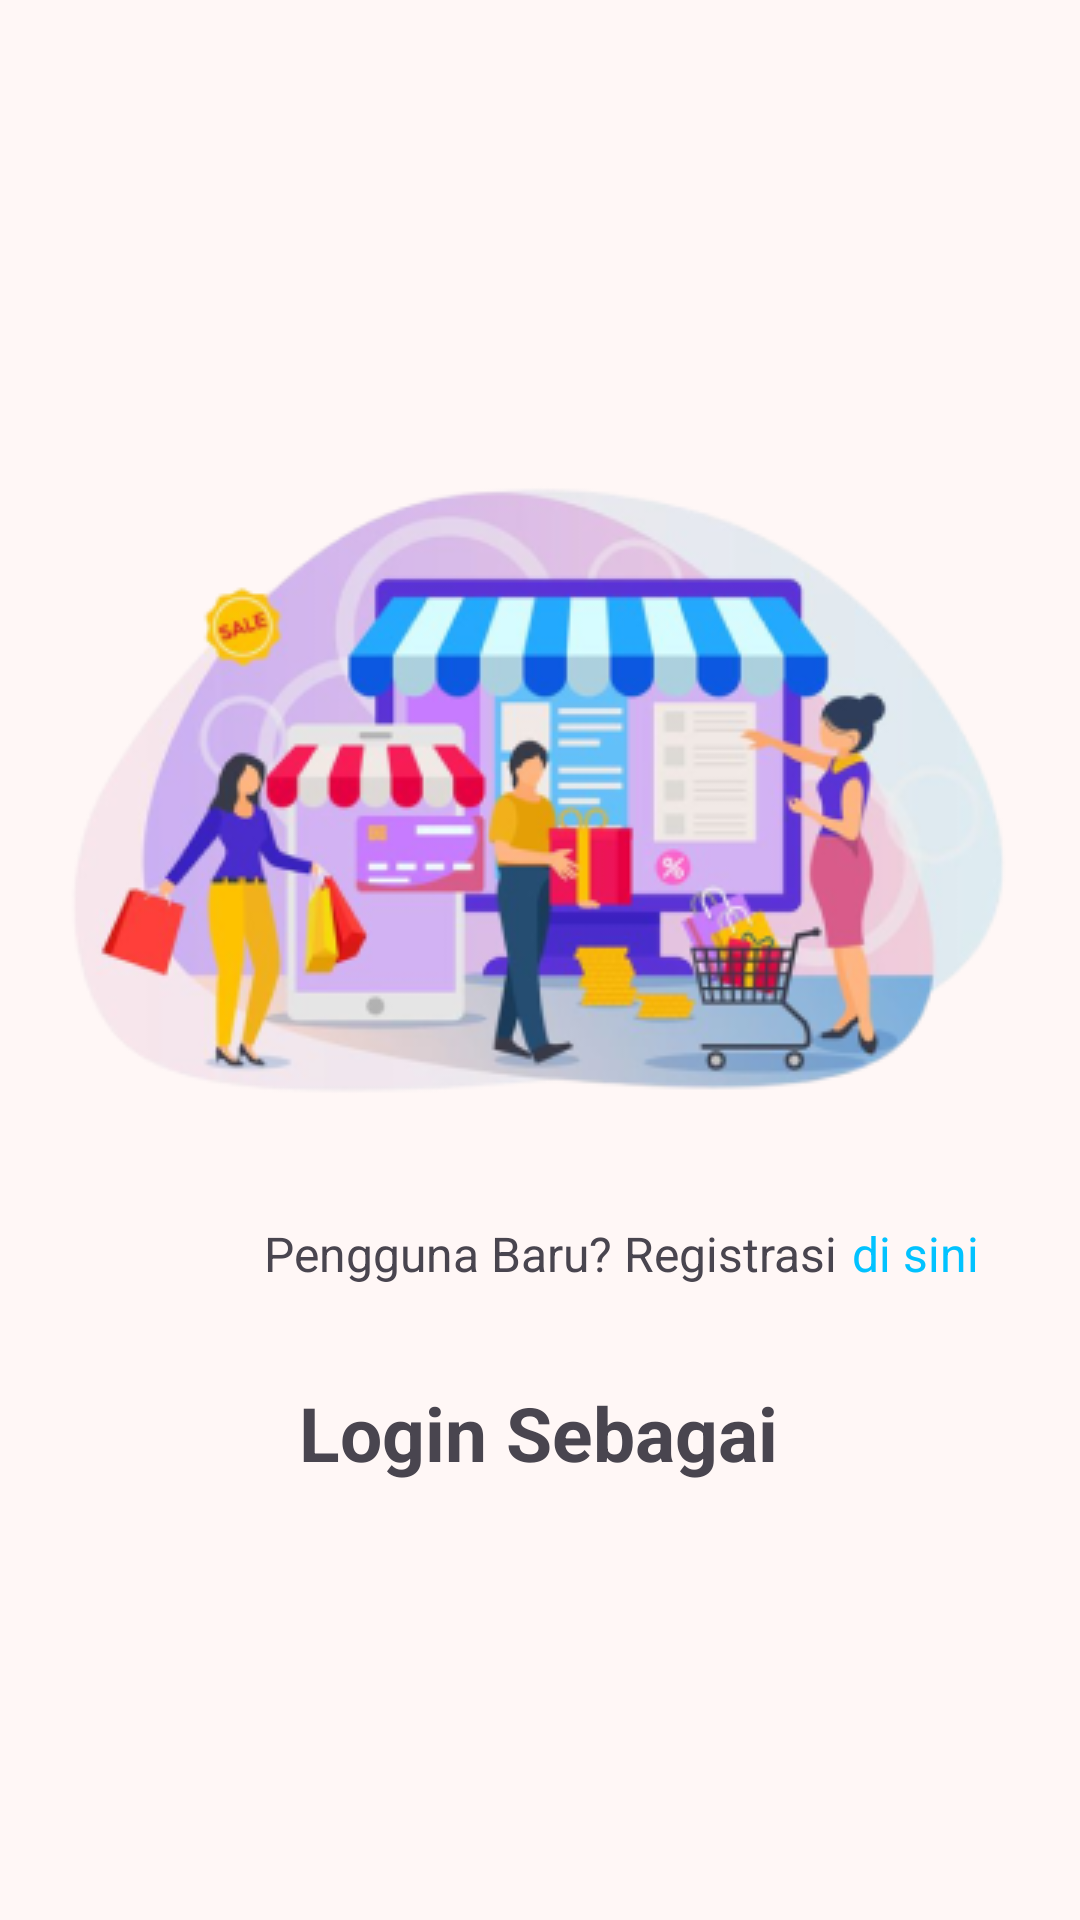

Produce the Android XML layout that renders to this screen, including the resource entries it uses.
<!-- AndroidManifest.xml: application theme Theme.ECommerce -->
<!-- res/layout/activity_welcome.xml -->
<?xml version="1.0" encoding="utf-8"?>
<androidx.constraintlayout.widget.ConstraintLayout xmlns:android="http://schemas.android.com/apk/res/android"
    xmlns:app="http://schemas.android.com/apk/res-auto"
    xmlns:tools="http://schemas.android.com/tools"
    android:layout_width="match_parent"
    android:layout_height="match_parent"
    android:background="@color/pinkslate"
    tools:context=".WelcomeActivity">

    <ImageView
        android:id="@+id/imageView2"
        android:layout_width="wrap_content"
        android:layout_height="wrap_content"
        android:layout_marginStart="141dp"
        android:layout_marginTop="156dp"
        android:layout_marginEnd="142dp"
        android:src="@drawable/welcome"
        app:layout_constraintEnd_toEndOf="parent"
        app:layout_constraintStart_toStartOf="parent"
        app:layout_constraintTop_toTopOf="parent" />

    <TextView
        android:id="@+id/textView"
        android:layout_width="wrap_content"
        android:layout_height="wrap_content"
        android:layout_marginStart="88dp"
        android:layout_marginTop="36dp"
        android:textSize="16sp"
        android:text="@string/registrasidesc"
        app:layout_constraintStart_toStartOf="parent"
        app:layout_constraintTop_toBottomOf="@+id/imageView2" />

    <TextView
        android:id="@+id/register"
        android:layout_width="wrap_content"
        android:layout_height="wrap_content"
        android:layout_marginStart="5dp"
        android:layout_marginTop="36dp"
        android:text="@string/registerbutton"
        android:textSize="16sp"
        android:textColor="@color/bluesky"
        app:layout_constraintEnd_toEndOf="parent"
        app:layout_constraintHorizontal_bias="0.0"
        app:layout_constraintStart_toEndOf="@+id/textView"
        app:layout_constraintTop_toBottomOf="@+id/imageView2" />

    <TextView
        android:id="@+id/textView3"
        android:layout_width="wrap_content"
        android:layout_height="wrap_content"
        android:layout_marginTop="32dp"
        android:text="@string/login"
        android:textSize="25sp"
        android:textStyle="bold"
        app:layout_constraintEnd_toEndOf="parent"
        app:layout_constraintHorizontal_bias="0.498"
        app:layout_constraintStart_toStartOf="parent"
        app:layout_constraintTop_toBottomOf="@+id/textView" />

    <ImageButton
        android:id="@+id/login_admin"
        android:layout_width="wrap_content"
        android:layout_height="wrap_content"
        android:layout_marginStart="44dp"
        android:layout_marginTop="44dp"
        android:layout_marginBottom="150dp"
        android:background="@android:color/transparent"
        android:src="@drawable/buttonloginadmin"
        app:layout_constraintBottom_toBottomOf="parent"
        app:layout_constraintStart_toStartOf="parent"
        app:layout_constraintTop_toBottomOf="@+id/textView3" />

    <ImageButton
        android:id="@+id/login_member"
        android:layout_width="wrap_content"
        android:layout_height="wrap_content"
        android:layout_marginStart="20dp"
        android:layout_marginTop="44dp"
        android:layout_marginBottom="150dp"
        android:background="@android:color/transparent"
        android:src="@drawable/buttonloginmember"
        app:layout_constraintBottom_toBottomOf="parent"
        app:layout_constraintStart_toEndOf="@+id/login_admin"
        app:layout_constraintTop_toBottomOf="@+id/textView3" />

    <ImageButton
        android:id="@+id/login_staff"
        android:layout_width="wrap_content"
        android:layout_height="wrap_content"
        android:layout_marginStart="24dp"
        android:layout_marginTop="44dp"
        android:layout_marginBottom="150dp"
        android:background="@android:color/transparent"
        android:src="@drawable/buttonloginstaff"
        app:layout_constraintBottom_toBottomOf="parent"
        app:layout_constraintEnd_toEndOf="parent"
        app:layout_constraintHorizontal_bias="0.0"
        app:layout_constraintStart_toEndOf="@+id/login_member"
        app:layout_constraintTop_toBottomOf="@+id/textView3" />

</androidx.constraintlayout.widget.ConstraintLayout>
<!-- resources referenced by this layout -->
<resources>
  <color name="bluesky">#01C2FF</color>
  <color name="pinkslate">#FFF7F6</color>
  <!-- drawable buttonloginadmin (drawable) -->
  <?xml version="1.0" encoding="utf-8"?>
  <selector xmlns:android="http://schemas.android.com/apk/res/android">
      <item android:drawable="@drawable/afterbuttonadminlogin" android:state_pressed="true" />
      <item android:drawable="@drawable/beforebuttonloginadmin" />
  </selector>
  <!-- drawable buttonloginmember (drawable) -->
  <?xml version="1.0" encoding="utf-8"?>
  <selector xmlns:android="http://schemas.android.com/apk/res/android">
      <item android:drawable="@drawable/afterbuttonmemberlogin" android:state_pressed="true" />
      <item android:drawable="@drawable/beforebuttonloginmember" />
  </selector>
  <!-- drawable buttonloginstaff (drawable) -->
  <?xml version="1.0" encoding="utf-8"?>
  <selector xmlns:android="http://schemas.android.com/apk/res/android">
      <item android:drawable="@drawable/afterbuttonstafflogin" android:state_pressed="true" />
      <item android:drawable="@drawable/beforebuttonloginstaff" />
  </selector>
  <!-- drawable welcome: png bitmap (drawable, 87678 bytes) -->
  <string name="login">Login Sebagai</string>
  <string name="registerbutton">di sini</string>
  <string name="registrasidesc">Pengguna Baru? Registrasi</string>
  <style name="Theme.ECommerce" parent="Base.Theme.ECommerce" />
  <!-- drawable afterbuttonadminlogin: png bitmap (drawable, 1264 bytes) -->
  <!-- drawable beforebuttonloginadmin: png bitmap (drawable, 1159 bytes) -->
  <!-- drawable afterbuttonmemberlogin: png bitmap (drawable, 1625 bytes) -->
  <!-- drawable beforebuttonloginmember: png bitmap (drawable, 1474 bytes) -->
  <!-- drawable afterbuttonstafflogin: png bitmap (drawable, 1483 bytes) -->
  <!-- drawable beforebuttonloginstaff: png bitmap (drawable, 1487 bytes) -->
  <style name="Base.Theme.ECommerce" parent="Theme.Material3.Light.NoActionBar">
          
           <item name="colorPrimary">@color/pinkslate</item>
      </style>
</resources>
